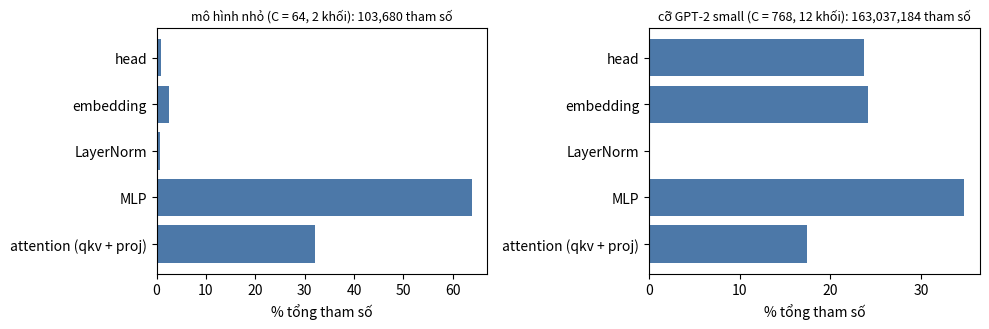
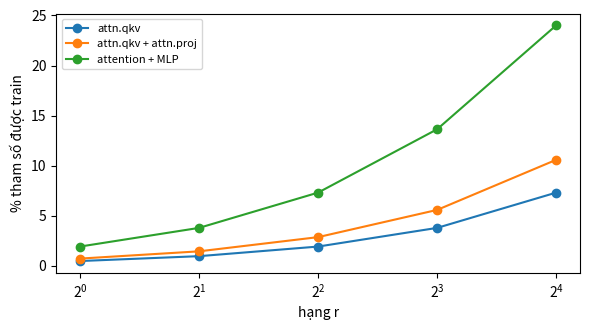

These charts were generated, in order, by the following Python code:
# %% [markdown]
# **Tham số của một GPT nằm ở đâu?** Trước khi gắn LoRA, hãy biết mình đang đóng băng cái gì. Hình trái: số tham số của mô hình nhỏ dùng trong thí nghiệm ($V = 16$, $T = 24$, $C = 64$, 2 khối) chia theo loại. Hình phải: cùng thứ đó cho một mô hình cỡ GPT-2 small ($V = 50257$, $T = 1024$, $C = 768$, 12 khối, không dùng chung trọng số). Chú ý MLP chiếm bao nhiêu so với attention trong mỗi khối, và embedding + head chiếm bao nhiêu khi từ vựng lớn.

# %%
import numpy as np
import matplotlib.pyplot as plt


def parts(V, T, C, L):
    attn = L * (C * 3 * C + 3 * C + C * C + C)
    mlp = L * (C * 4 * C + 4 * C + 4 * C * C + C)
    norm = L * 4 * C + 2 * C
    emb = V * C + T * C
    head = V * C
    return {"attention (qkv + proj)": attn, "MLP": mlp, "LayerNorm": norm, "embedding": emb, "head": head}


fig, ax = plt.subplots(1, 2, figsize=(10, 3.4))
for a, (title, cfg) in zip(ax, [("mô hình nhỏ (C = 64, 2 khối)", (16, 24, 64, 2)), ("cỡ GPT-2 small (C = 768, 12 khối)", (50257, 1024, 768, 12))]):
    p = parts(*cfg)
    total = sum(p.values())
    a.barh(list(p), [100 * v / total for v in p.values()], color="#4c78a8")
    a.set_xlabel("% tổng tham số")
    a.set_title(f"{title}: {total:,} tham số", fontsize=9)
plt.tight_layout()
plt.show()

# %% [markdown]
# **Gắn LoRA vào đâu thì tốn bao nhiêu?** Một lớp `Linear(in, out)` có LoRA hạng $r$ thêm $r\,(\text{in} + \text{out})$ tham số học được. Hình dưới cho mô hình nhỏ ($C = 64$, 2 khối): phần trăm tham số được train theo $r$ cho ba lựa chọn đích. Các cột là những gì bạn truyền vào `targets`. Hãy nhìn: đích nào làm phần trăm tăng nhanh nhất theo $r$, và ba lựa chọn khác nhau bao nhiêu lần? Trước khi code, tự dự đoán con số cho $r = 4$ với đích attention.

# %%
V, T, C, L = 16, 24, 64, 2
total = sum(parts(V, T, C, L).values())
costs = {
    "attn.qkv": C + 3 * C,
    "attn.proj": C + C,
    "mlp.0": C + 4 * C,
    "mlp.2": 4 * C + C,
}
choices = {
    "attn.qkv": ["attn.qkv"],
    "attn.qkv + attn.proj": ["attn.qkv", "attn.proj"],
    "attention + MLP": list(costs),
}
fig, ax = plt.subplots(figsize=(6, 3.4))
for name, paths in choices.items():
    rs = np.array([1, 2, 4, 8, 16])
    added = L * rs * sum(costs[p] for p in paths)
    ax.plot(rs, 100 * added / (total + added), "o-", label=name)
ax.set_xlabel("hạng r"); ax.set_ylabel("% tham số được train")
ax.set_xscale("log", base=2); ax.legend(fontsize=8)
plt.tight_layout()
plt.show()
